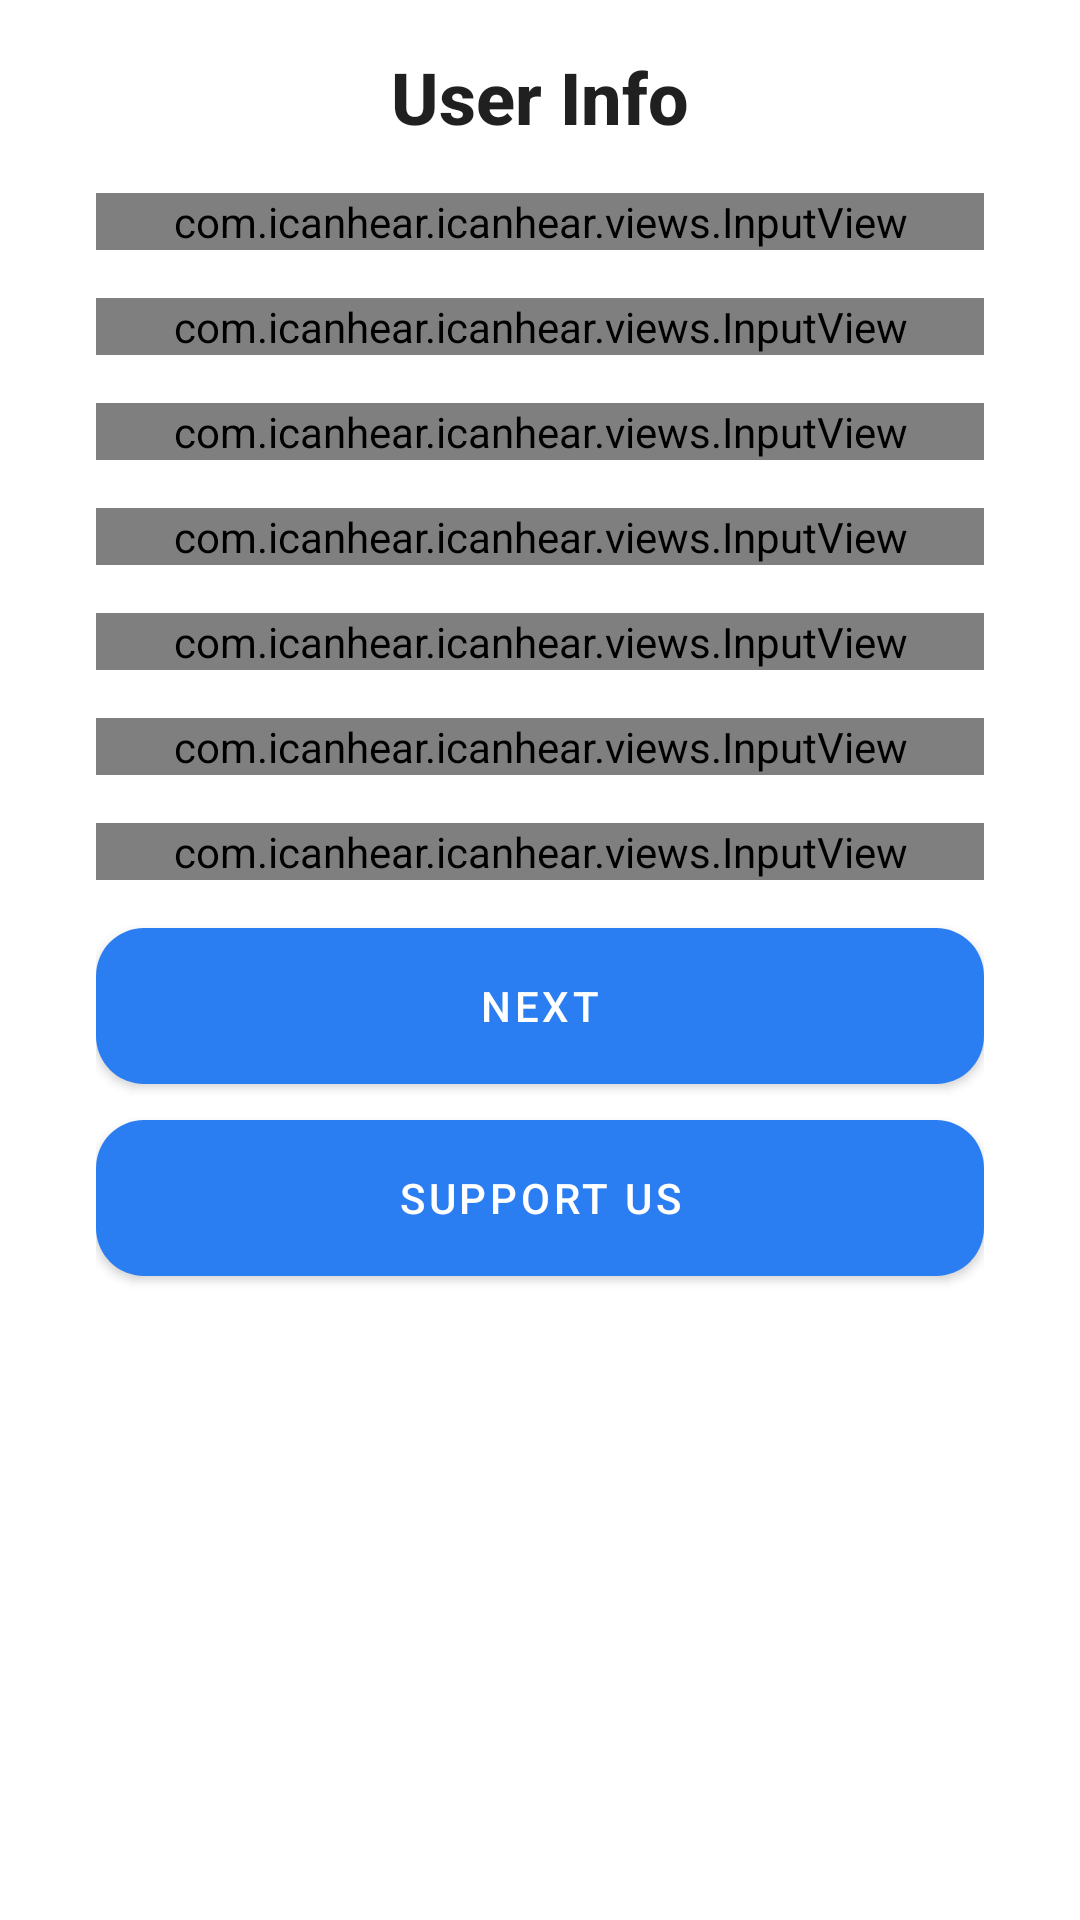

Here is an Android app screen rendered from its layout file. Give the layout XML and the strings, colors and styles it references.
<!-- AndroidManifest.xml: application theme AppTheme -->
<!-- res/layout/fragment_user_info.xml -->
<?xml version="1.0" encoding="utf-8"?>
<layout xmlns:android="http://schemas.android.com/apk/res/android"
    xmlns:app="http://schemas.android.com/apk/res-auto">
    <androidx.coordinatorlayout.widget.CoordinatorLayout
        android:layout_width="match_parent"
        android:layout_height="match_parent">
    <androidx.core.widget.NestedScrollView
        android:orientation="vertical"
        android:layout_width="match_parent"
        android:layout_height="match_parent">

        <androidx.constraintlayout.widget.ConstraintLayout
            android:orientation="vertical"
            android:layout_width="match_parent"
            android:layout_height="match_parent"
            android:background="@color/white">

            <androidx.appcompat.widget.AppCompatTextView
                android:id="@+id/title"
                android:layout_width="wrap_content"
                android:layout_height="wrap_content"
                android:layout_gravity="center_horizontal"
                android:layout_marginStart="8dp"
                android:layout_marginTop="16dp"
                android:layout_marginEnd="8dp"
                android:fontFamily="sans-serif-medium"
                android:text="@string/user_info"
                android:textColor="@color/primary_text_color"
                android:textSize="24sp"
                android:textStyle="bold"
                app:layout_constraintEnd_toEndOf="parent"
                app:layout_constraintStart_toStartOf="parent"
                app:layout_constraintTop_toTopOf="parent" />

            <LinearLayout
                android:id="@+id/linearLayout2"
                android:layout_width="match_parent"
                android:layout_height="wrap_content"
                android:layout_marginStart="32dp"
                android:layout_marginTop="16dp"
                android:layout_marginEnd="32dp"
                android:orientation="vertical"
                app:layout_constraintEnd_toEndOf="parent"
                app:layout_constraintStart_toStartOf="parent"
                app:layout_constraintTop_toBottomOf="@+id/title">

                <com.icanhear.icanhear.views.InputView
                    android:id="@+id/name"
                    android:layout_width="match_parent"
                    android:layout_height="wrap_content" />

                <Space
                    android:layout_width="0dp"
                    android:layout_height="16dp" />

                <com.icanhear.icanhear.views.InputView
                    android:id="@+id/location"
                    android:layout_width="match_parent"
                    android:layout_height="wrap_content" />

                <Space
                    android:layout_width="0dp"
                    android:layout_height="16dp" />

                <com.icanhear.icanhear.views.InputView
                    android:id="@+id/age"
                    android:layout_width="match_parent"
                    android:layout_height="wrap_content" />

                <Space
                    android:layout_width="0dp"
                    android:layout_height="16dp" />

                <com.icanhear.icanhear.views.InputView
                    android:id="@+id/email"
                    android:layout_width="match_parent"
                    android:layout_height="wrap_content" />

                <Space
                    android:layout_width="0dp"
                    android:layout_height="16dp" />

                <com.icanhear.icanhear.views.InputView
                    android:id="@+id/phone"
                    android:layout_width="match_parent"
                    android:layout_height="wrap_content" />

                <Space
                    android:layout_width="0dp"
                    android:layout_height="16dp" />

                <com.icanhear.icanhear.views.InputView
                    android:id="@+id/history"
                    android:layout_width="match_parent"
                    android:layout_height="wrap_content" />

                <Space
                    android:layout_width="0dp"
                    android:layout_height="16dp" />

                <com.icanhear.icanhear.views.InputView
                    android:id="@+id/gainFactor"
                    android:layout_width="match_parent"
                    android:layout_height="wrap_content"
                    android:visibility="visible"
                    />

            </LinearLayout>




            <RelativeLayout
                android:id="@+id/support"
                android:layout_width="match_parent"
                android:layout_height="wrap_content"
                android:layout_gravity="bottom"
                android:layout_marginTop="10dp"
                app:layout_constraintVertical_weight="2"
                android:gravity="center_horizontal"
                android:visibility="visible"
                android:paddingStart="32dp"
                android:paddingEnd="32dp"
                app:layout_constraintTop_toBottomOf="@+id/linearLayout2">

                <com.google.android.material.button.MaterialButton
                    android:id="@+id/next"
                    android:layout_width="match_parent"
                    android:layout_height="64dp"

                    android:elevation="8dp"

                    android:soundEffectsEnabled="false"
                    android:text="@string/next"
                    android:textAllCaps="true"
                    android:visibility="visible"
                    app:cornerRadius="16dp"
                   />
                <com.google.android.material.button.MaterialButton
                    android:id="@+id/supportUs"
                    android:layout_width="match_parent"
                    android:layout_height="64dp"
                    android:elevation="6dp"
                    android:paddingStart="32dp"
                    android:paddingEnd="32dp"
                    android:soundEffectsEnabled="false"
                    android:text="@string/support"
                    android:textAllCaps="true"
                    app:backgroundTint="@color/colorPrimary"
                    android:layout_below="@+id/next"
                    app:cornerRadius="16dp" />


            </RelativeLayout>



        </androidx.constraintlayout.widget.ConstraintLayout>


    </androidx.core.widget.NestedScrollView>
    </androidx.coordinatorlayout.widget.CoordinatorLayout>
</layout>
<!-- resources referenced by this layout -->
<resources>
  <color name="colorPrimary">#2B7EF1</color>
  <color name="primary_text_color">#DF000000</color>
  <color name="white">#FFFFFF</color>
  <string name="next">Next</string>
  <string name="support">Support Us</string>
  <string name="user_info">User Info</string>
  <style name="AppTheme" parent="Theme.MaterialComponents.Light.NoActionBar">
          <item name="colorPrimary">@color/colorPrimary</item>
          <item name="colorPrimaryDark">@color/colorPrimaryDark</item>
          <item name="colorAccent">@color/colorAccent</item>
      </style>
  <color name="colorPrimaryDark">#1F6CD8</color>
  <color name="colorAccent">#FB8C00</color>
</resources>
